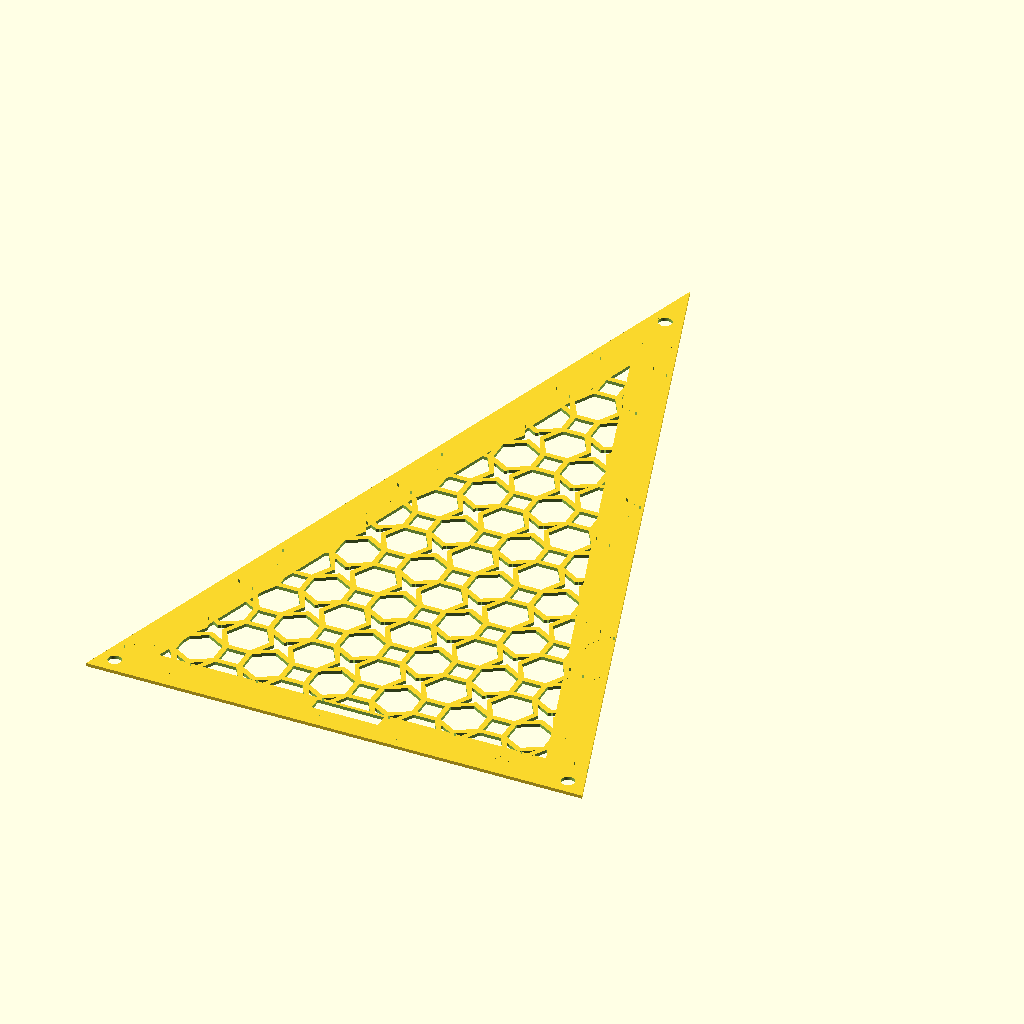
Cell 1: the model at its default parameters.
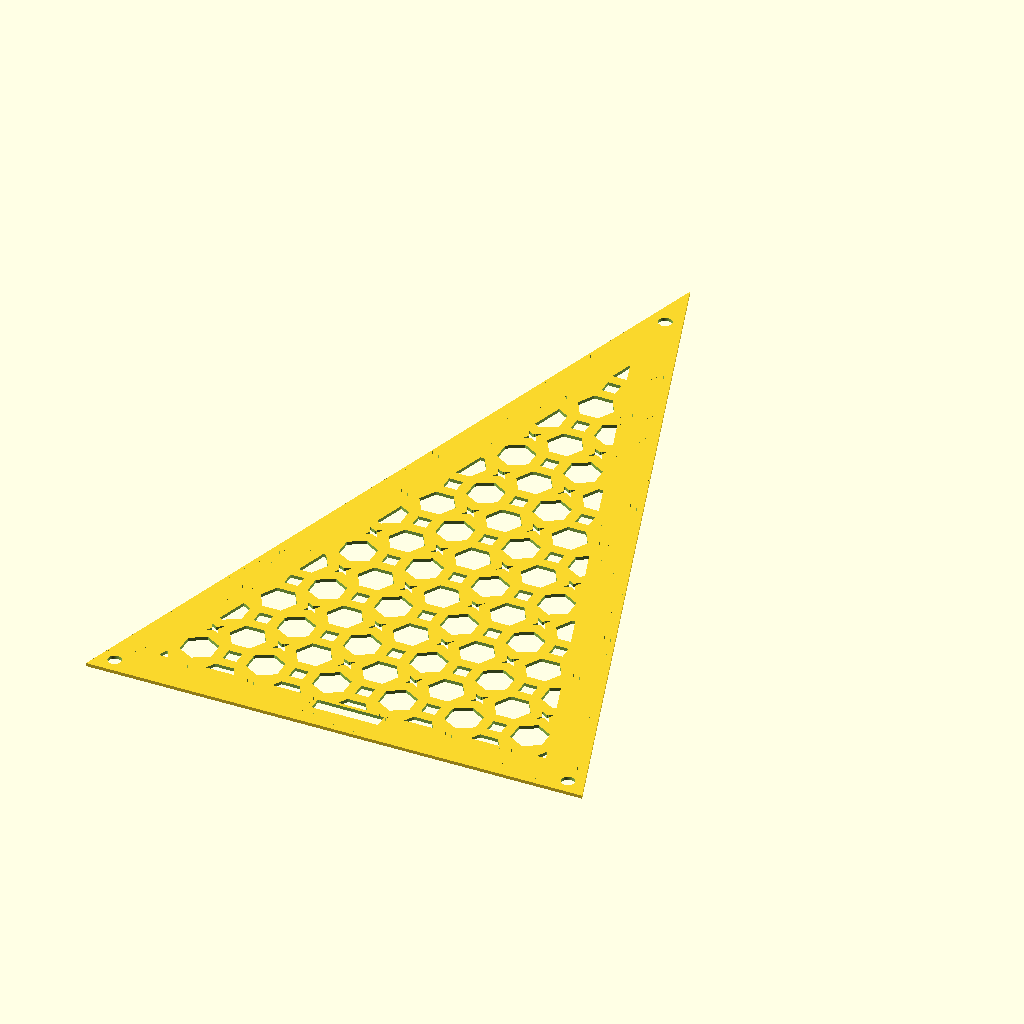
Cell 2 — offsetValue set to -0.08, the other parameters unchanged.
All cells are drawn from the same view direction (rotation 55°, 0°, 25°, orthographic, colour scheme Cornfield), but the view is re-fitted for each cell, so position and scale can differ between cells as well as the parameter.
The OpenSCAD source (Complete/Complete_05_CompositeHexagonStar.scad):
offsetValue = -0.04;

s = 1 / (1 + sqrt(3));
h = sqrt(3) / (2 * (1 + sqrt(3)));
c = sqrt((s / 2)^2 + h^2);
q = s/2 + h - c;


squarePoints = [
    [s/2, s/2],
    [-s/2, s/2],
    [-s/2, -s/2],
    [s/2, -s/2]
];

hexagonPoints = [
    [s/2, s/2],
    [s/2 + h, c],
    [s/2 + 2*h, s/2],
    [s/2 + 2*h, -s/2],
    [s/2 + h, -c],
    [s/2, -s/2]
];

starPoints = [
    [s/2, s/2],
    [s/2 + h, s/2 + h - q],
    [s/2 + 2*h, s/2],
    [s/2 + h + q, s/2 + h],
    [s/2 + 2*h, s/2 + 2*h],
    [s/2 + h, s/2 + h + q],
    [s/2, s/2 + 2*h],
    [s/2 + h - q, s/2 + h]
];

module CompositeTile()
{
    offset(offsetValue)
        polygon(points = squarePoints);

    for (i = [0:1:3])
    {
        offset(delta = offsetValue)
            rotate(i * 90)
                polygon(points = hexagonPoints);

        offset(delta = offsetValue)
            rotate(i * 90)
                polygon(points = starPoints);
    }
}

module PatternArray()
{
    for (i = [0:1:10])
    {
        for (j = [-5:1:5])
        {
            translate([j, i, 0])
                CompositeTile();
        }
    }
}

//polygon(points = squarePoints);
//polygon(points = hexagonPoints);
//polygon(points = starPoints);
//PatternArray();


base = 150;
phi = (1 + sqrt(5)) / 2;
holeGap = 8;

leftBase = [-base/2, 0];
rightBase = [base/2, 0];
side = phi * base;
height = sqrt(side*side - (base/2)*(base/2));
apex = [0, height];


module GoldenTriangle()
{
    polygon(points = [leftBase, rightBase, apex]);
}

difference()
{
    GoldenTriangle();
    intersection()
    {
        offset(delta = -12) GoldenTriangle();
        scale(20)PatternArray();
    }
    translate([(-base/2)+holeGap*cos(36), holeGap*sin(36)])circle(r = 2, $fn = 100);
    translate([(base/2)-holeGap*cos(36), holeGap*sin(36)])circle(r = 2, $fn = 100);
    translate([0, height - holeGap * 2 ])circle(r = 2, $fn = 100);
    polygon(points = [[-10, 7], [10,7], [10, 11], [-10,11]]);
    
}
Customizer parameters (derived from the source; name, type, default, range or options):
offsetValue: number, default -0.04
